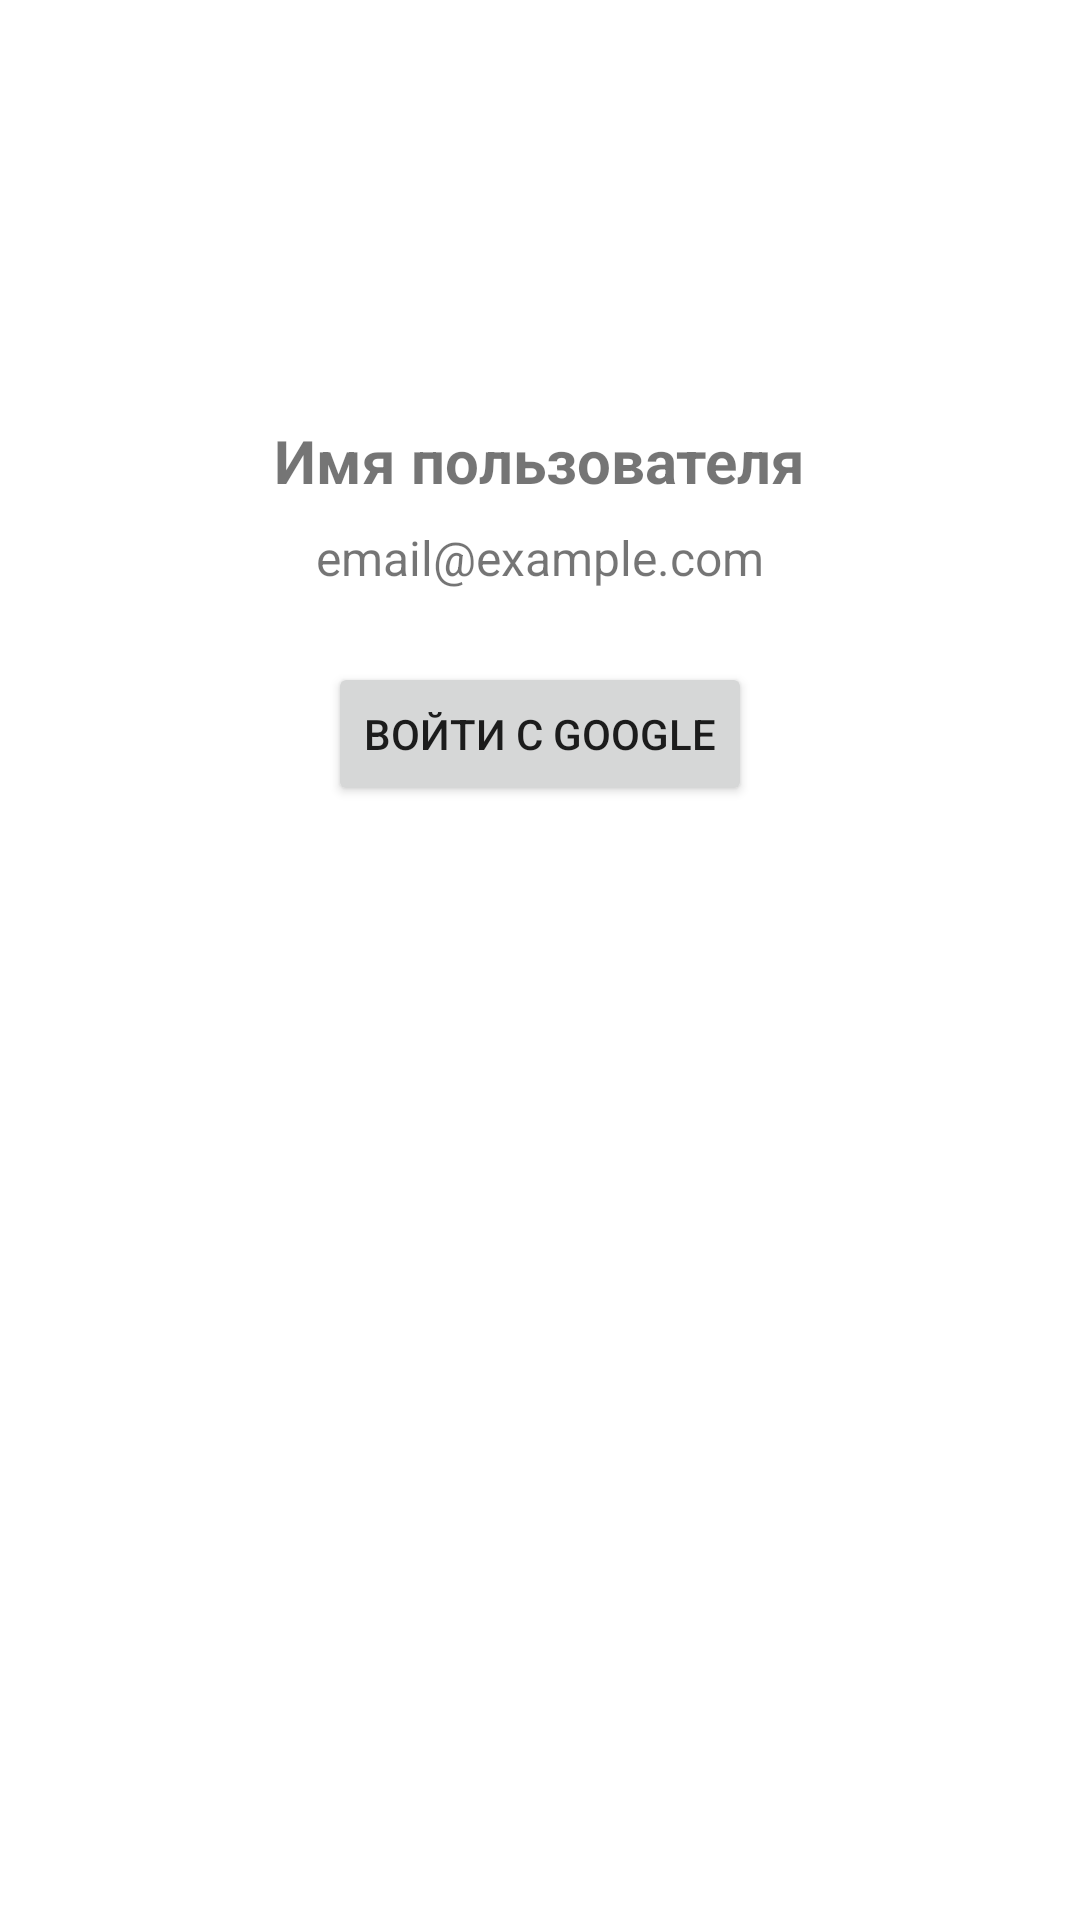

Android layout source for this screen:
<!-- AndroidManifest.xml: application theme Theme.Rtog -->
<!-- res/layout/fragment_profile.xml -->
<?xml version="1.0" encoding="utf-8"?>
<androidx.constraintlayout.widget.ConstraintLayout xmlns:android="http://schemas.android.com/apk/res/android"
    xmlns:app="http://schemas.android.com/apk/res-auto"
    xmlns:tools="http://schemas.android.com/tools"
    android:layout_width="match_parent"
    android:layout_height="match_parent"
    tools:context=".ui.profile.ProfileFragment">

    
    <ImageView
        android:id="@+id/iv_user_photo"
        android:layout_width="100dp"
        android:layout_height="100dp"
        android:layout_marginTop="24dp"
        android:scaleType="centerCrop"
        android:src="@drawable/ic_launcher_foreground"
        app:layout_constraintTop_toTopOf="parent"
        app:layout_constraintStart_toStartOf="parent"
        app:layout_constraintEnd_toEndOf="parent"
        android:contentDescription="Фото пользователя"
        android:background="@drawable/circle_background" />

    
    <TextView
        android:id="@+id/text_profile"
        android:layout_width="wrap_content"
        android:layout_height="wrap_content"
        android:text="Имя пользователя"
        android:textSize="20sp"
        android:textStyle="bold"
        android:layout_marginTop="16dp"
        app:layout_constraintTop_toBottomOf="@id/iv_user_photo"
        app:layout_constraintStart_toStartOf="parent"
        app:layout_constraintEnd_toEndOf="parent" />

    
    <TextView
        android:id="@+id/tv_user_email"
        android:layout_width="wrap_content"
        android:layout_height="wrap_content"
        android:text="email@example.com"
        android:textSize="16sp"
        android:layout_marginTop="8dp"
        app:layout_constraintTop_toBottomOf="@id/text_profile"
        app:layout_constraintStart_toStartOf="parent"
        app:layout_constraintEnd_toEndOf="parent" />

    
    <Button
        android:id="@+id/btn_sign_in"
        android:layout_width="wrap_content"
        android:layout_height="wrap_content"
        android:text="Войти с Google"
        android:layout_marginTop="24dp"
        app:layout_constraintTop_toBottomOf="@id/tv_user_email"
        app:layout_constraintStart_toStartOf="parent"
        app:layout_constraintEnd_toEndOf="parent" />

</androidx.constraintlayout.widget.ConstraintLayout>
<!-- resources referenced by this layout -->
<resources>
  <!-- drawable ic_launcher_foreground: png bitmap (mipmap-hdpi, 11811 bytes) -->
  <style name="Theme.Rtog" parent="Theme.MaterialComponents.DayNight.DarkActionBar">
          
          <item name="colorPrimary">@color/purple_500</item>
          <item name="colorPrimaryVariant">@color/purple_700</item>
          <item name="colorOnPrimary">@color/white</item>
          
          <item name="colorSecondary">@color/teal_200</item>
          <item name="colorSecondaryVariant">@color/teal_700</item>
          <item name="colorOnSecondary">@color/black</item>
          
          <item name="android:statusBarColor">?attr/colorPrimaryVariant</item>
          
      </style>
  <!-- not gathered from this repository: default colours our renderer supplied (Android Studio template values) -->
  <color name="purple_500">#FF6200EE</color>
  <color name="purple_700">#FF3700B3</color>
  <color name="teal_200">#FF03DAC5</color>
  <color name="teal_700">#FF018786</color>
  <color name="black">#FF000000</color>
  <color name="white">#FFFFFFFF</color>
</resources>
